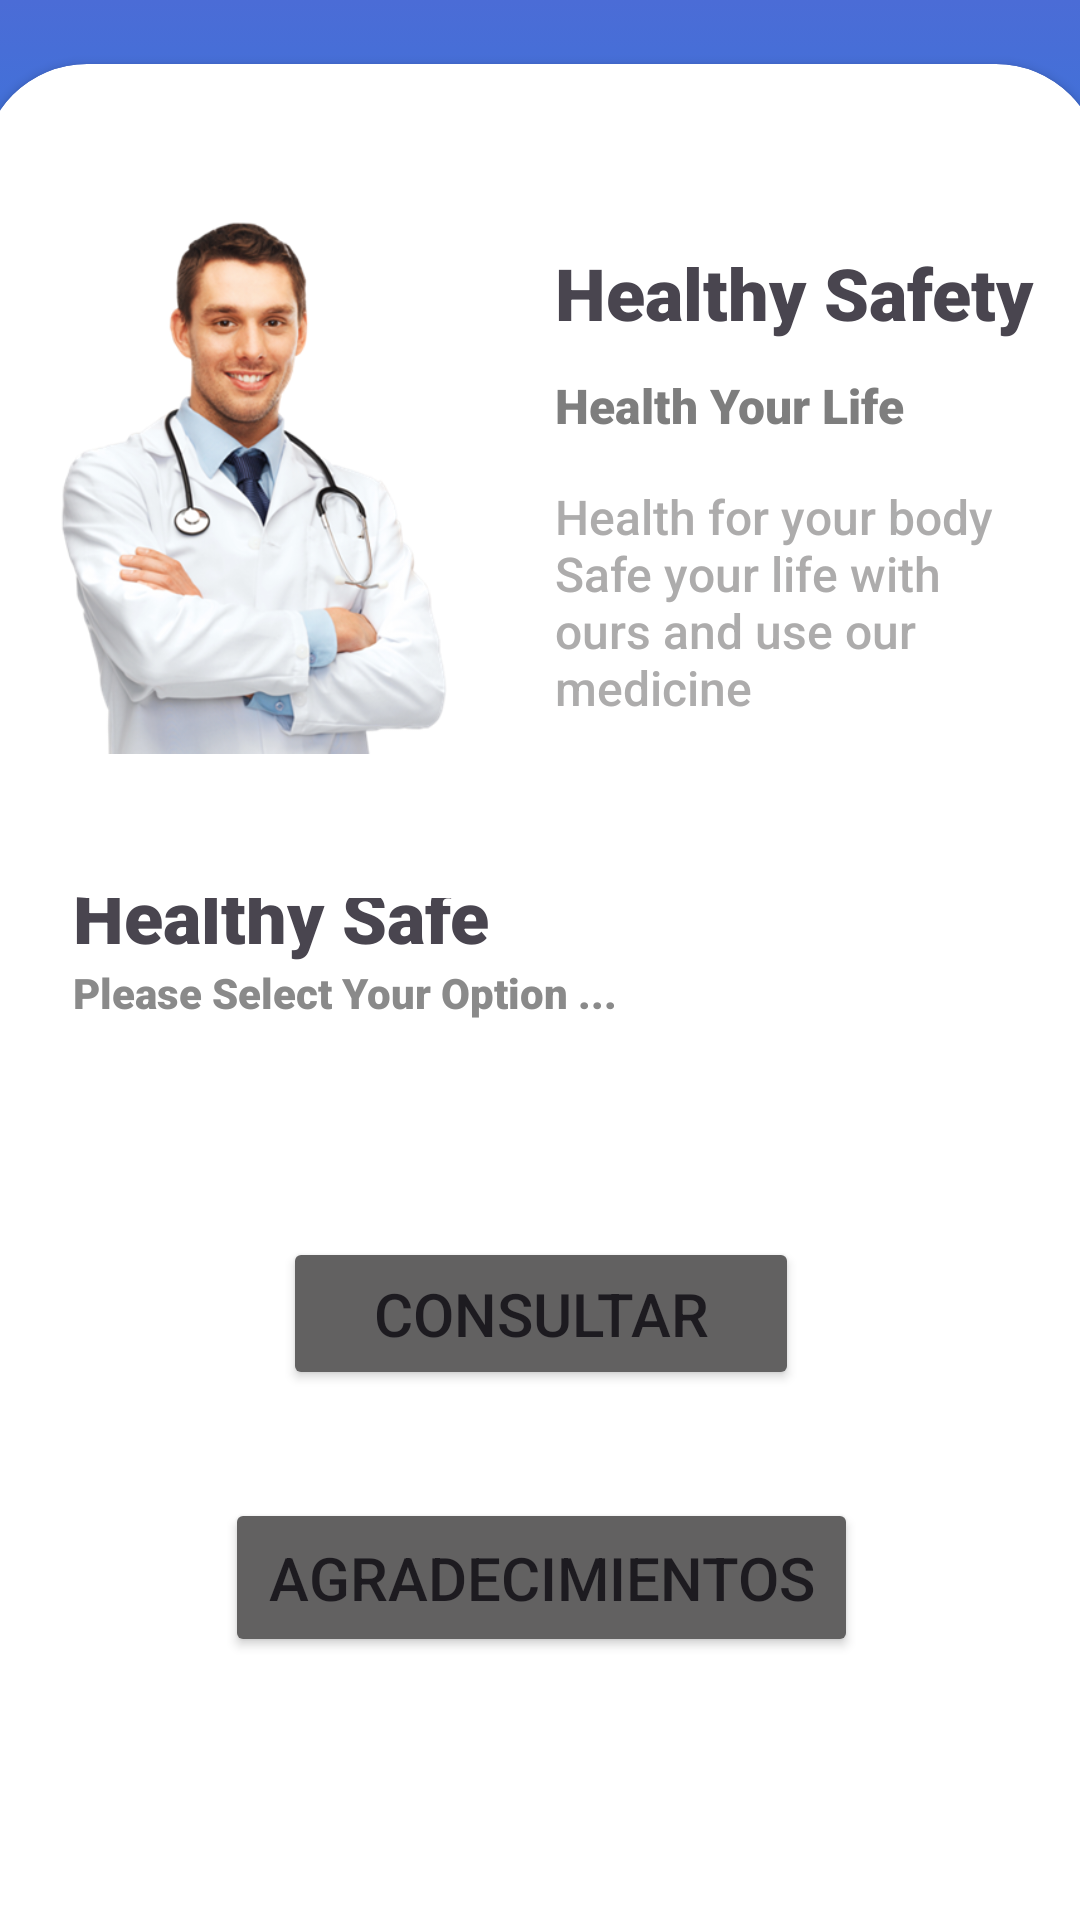

Android layout source for this screen:
<!-- AndroidManifest.xml: application theme Theme.Actividad_decimas -->
<!-- res/layout/activity_home.xml -->
<?xml version="1.0" encoding="utf-8"?>
<androidx.constraintlayout.widget.ConstraintLayout xmlns:android="http://schemas.android.com/apk/res/android"
    xmlns:app="http://schemas.android.com/apk/res-auto"
    xmlns:tools="http://schemas.android.com/tools"
    android:id="@+id/main"
    android:layout_width="match_parent"
    android:layout_height="match_parent"
    android:background="@drawable/gradient"
    tools:context=".home">

    <androidx.cardview.widget.CardView
        android:id="@+id/cardView"
        android:layout_width="420dp"
        android:layout_height="387dp"
        app:layout_constraintBottom_toBottomOf="parent"
        app:layout_constraintEnd_toEndOf="parent"
        app:layout_constraintStart_toStartOf="parent" >

        <androidx.constraintlayout.widget.ConstraintLayout
            android:layout_width="match_parent"
            android:layout_height="match_parent">

            <TextView
                android:id="@+id/textView6"
                android:layout_width="wrap_content"
                android:layout_height="wrap_content"
                android:layout_marginTop="36dp"
                android:fontFamily="sans-serif-black"
                android:text="Healthy Safe"
                android:textSize="24sp"
                app:layout_constraintEnd_toEndOf="parent"
                app:layout_constraintHorizontal_bias="0.192"
                app:layout_constraintStart_toStartOf="parent"
                app:layout_constraintTop_toTopOf="parent" />

            <TextView
                android:id="@+id/textView8"
                android:layout_width="wrap_content"
                android:layout_height="wrap_content"
                android:fontFamily="sans-serif-black"
                android:text="Please Select Your Option ..."
                android:textColor="#8A8A8A"
                app:layout_constraintEnd_toEndOf="parent"
                app:layout_constraintHorizontal_bias="0.226"
                app:layout_constraintStart_toStartOf="parent"
                app:layout_constraintTop_toBottomOf="@+id/textView6" />

            <Button
                android:id="@+id/button_Consultar"
                android:layout_width="172dp"
                android:layout_height="51dp"
                android:layout_marginTop="72dp"
                android:backgroundTint="#626161"
                android:fontFamily="sans-serif-medium"
                android:text="Consultar"
                android:textSize="20sp"
                app:layout_constraintEnd_toEndOf="parent"
                app:layout_constraintStart_toStartOf="parent"
                app:layout_constraintTop_toBottomOf="@+id/textView8" />

            <Button
                android:id="@+id/button_Agradecimientos"
                android:layout_width="211dp"
                android:layout_height="53dp"
                android:layout_marginTop="36dp"
                android:backgroundTint="#626161"
                android:fontFamily="sans-serif-medium"
                android:text="Agradecimientos"
                android:textSize="20sp"
                app:layout_constraintEnd_toEndOf="parent"
                app:layout_constraintStart_toStartOf="parent"
                app:layout_constraintTop_toBottomOf="@+id/button_Consultar" />
        </androidx.constraintlayout.widget.ConstraintLayout>
    </androidx.cardview.widget.CardView>

    <androidx.cardview.widget.CardView
        android:id="@+id/cardView2"
        android:layout_width="373dp"
        android:layout_height="278dp"
        android:layout_marginTop="28dp"
        app:cardCornerRadius="35dp"
        app:layout_constraintBottom_toTopOf="@+id/cardView"
        app:layout_constraintEnd_toEndOf="parent"
        app:layout_constraintStart_toStartOf="parent"
        app:layout_constraintTop_toTopOf="parent"
        app:layout_constraintVertical_bias="0.131" >

        <androidx.constraintlayout.widget.ConstraintLayout
            android:layout_width="match_parent"
            android:layout_height="match_parent">

            <TextView
                android:id="@+id/textView5"
                android:layout_width="155dp"
                android:layout_height="90dp"
                android:layout_marginTop="8dp"
                android:fontFamily="sans-serif-medium"
                android:text="Health for your body Safe your life with ours and use our medicine"
                android:textColor="#ADACAC"
                android:textSize="16sp"
                app:layout_constraintEnd_toEndOf="parent"
                app:layout_constraintHorizontal_bias="0.876"
                app:layout_constraintStart_toStartOf="parent"
                app:layout_constraintTop_toBottomOf="@+id/textView4" />

            <TextView
                android:id="@+id/textView4"
                android:layout_width="160dp"
                android:layout_height="29dp"
                android:layout_marginTop="8dp"
                android:fontFamily="sans-serif-black"
                android:text="Health Your Life"
                android:textColor="#7E7E7E"
                android:textSize="16sp"
                app:layout_constraintEnd_toEndOf="parent"
                app:layout_constraintHorizontal_bias="0.896"
                app:layout_constraintStart_toStartOf="parent"
                app:layout_constraintTop_toBottomOf="@+id/textView3" />

            <TextView
                android:id="@+id/textView3"
                android:layout_width="176dp"
                android:layout_height="35dp"
                android:layout_marginTop="60dp"
                android:fontFamily="sans-serif-black"
                android:text="Healthy Safety"
                android:textSize="24sp"
                app:layout_constraintEnd_toEndOf="parent"
                app:layout_constraintHorizontal_bias="0.969"
                app:layout_constraintStart_toStartOf="parent"
                app:layout_constraintTop_toTopOf="parent" />

            <ImageView
                android:id="@+id/imageView"
                android:layout_width="149dp"
                android:layout_height="185dp"
                app:layout_constraintBottom_toBottomOf="parent"
                app:layout_constraintEnd_toEndOf="parent"
                app:layout_constraintHorizontal_bias="0.071"
                app:layout_constraintStart_toStartOf="parent"
                app:layout_constraintTop_toTopOf="parent"
                app:layout_constraintVertical_bias="0.505"
                app:srcCompat="@drawable/doctor" />
        </androidx.constraintlayout.widget.ConstraintLayout>
    </androidx.cardview.widget.CardView>

</androidx.constraintlayout.widget.ConstraintLayout>
<!-- resources referenced by this layout -->
<resources>
  <!-- drawable doctor: png bitmap (drawable, 180833 bytes) -->
  <!-- drawable gradient (drawable) -->
  <?xml version="1.0" encoding="utf-8"?>
  <selector xmlns:android="http://schemas.android.com/apk/res/android">
      <item>
          <shape>
              <gradient
                  android:startColor="#33B3FF"
                  android:centerColor="#0093EA"
                  android:endColor="#4B6CD6"
                  android:angle="90"/>
              <corners
                  android:radius="0dp"/>
          </shape>
      </item>
  </selector>
  <style name="Theme.Actividad_decimas" parent="Base.Theme.Actividad_decimas" />
  <style name="Base.Theme.Actividad_decimas" parent="Theme.Material3.DayNight.NoActionBar">
          
          
      </style>
</resources>
